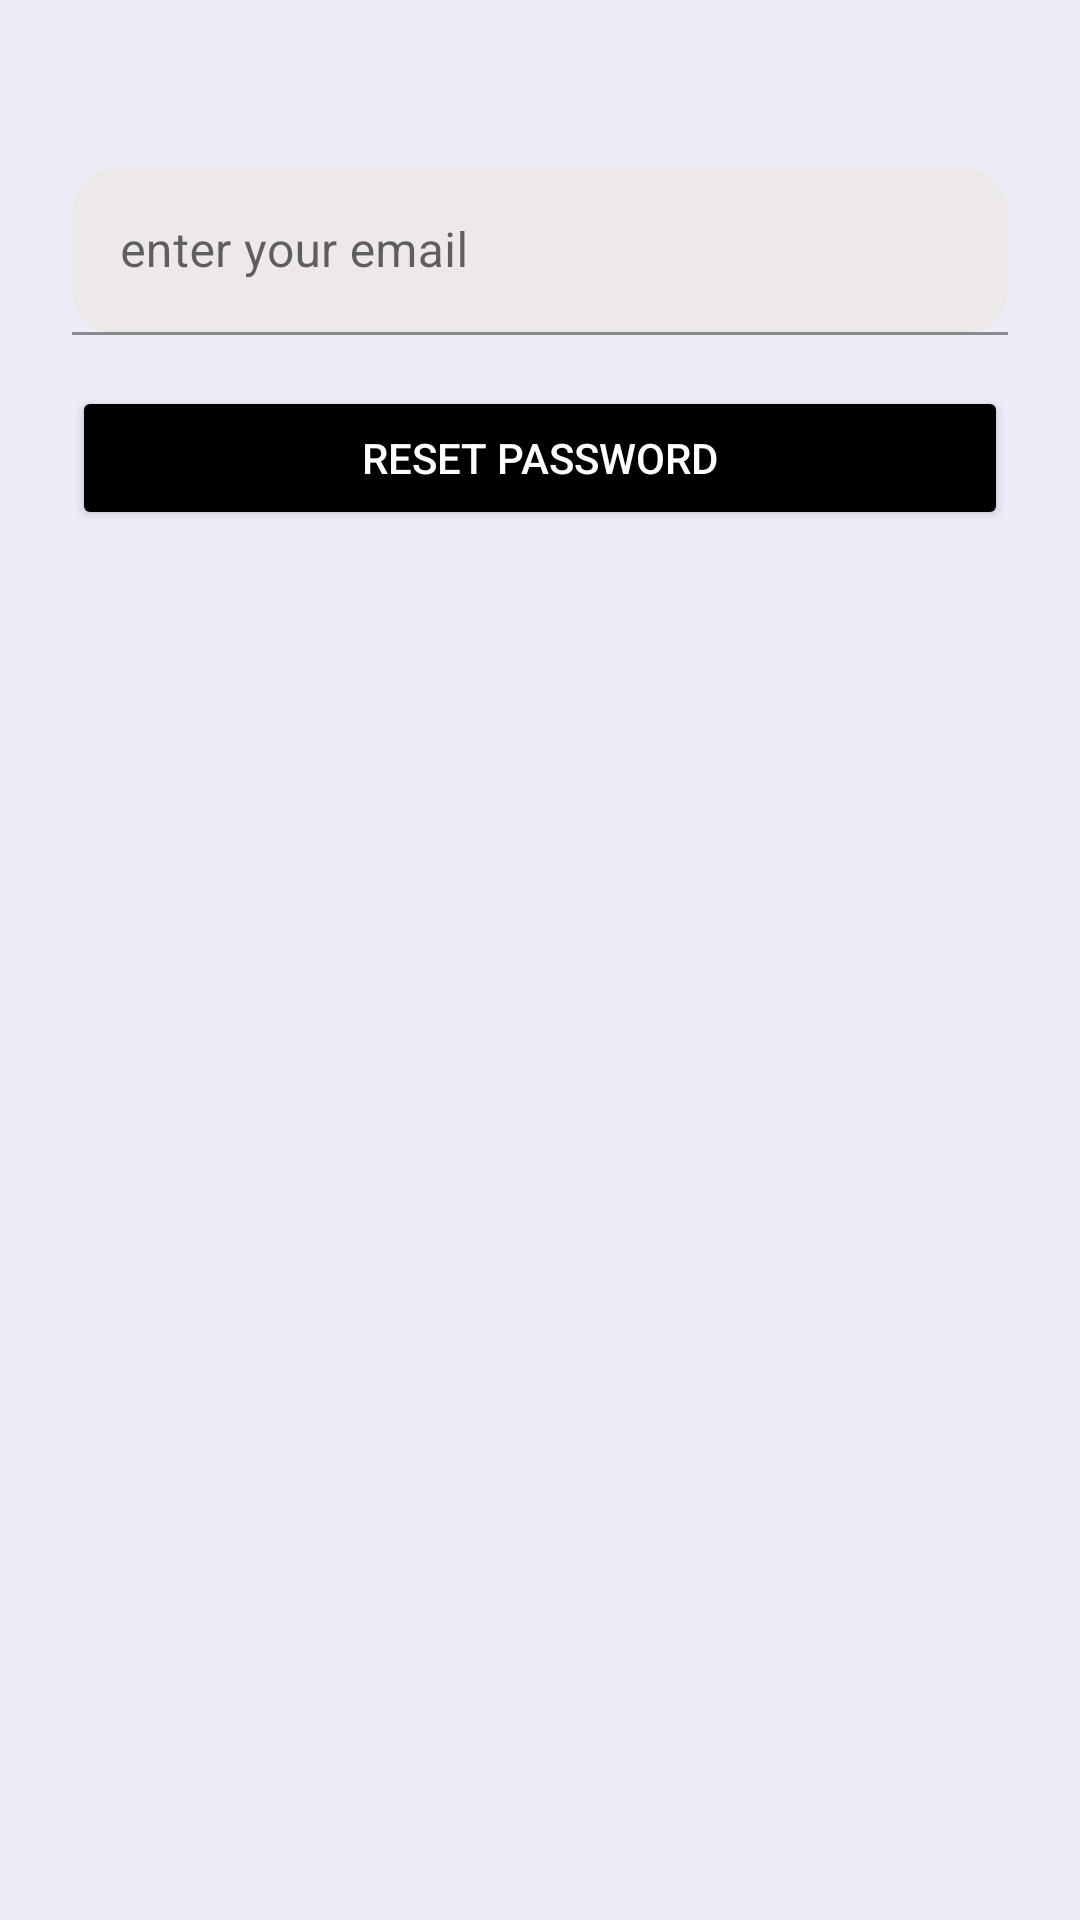

Reconstruct the res/layout file that produces this screen, plus the resources it refers to.
<!-- AndroidManifest.xml: application theme Theme.EasyFlow -->
<!-- res/layout/fragment_forgot_password.xml -->
<?xml version="1.0" encoding="utf-8"?>
<layout
    xmlns:android="http://schemas.android.com/apk/res/android"
    xmlns:tools="http://schemas.android.com/tools"
    tools:context=".activities.signIn.fragmentForgotPassword.ForgotPasswordFragment">
    <data>
        <variable
            name="viewModel"
            type="com.easyflow.activities.signIn.fragmentForgotPassword.ForgotPasswordViewModel" />
    </data>
    <LinearLayout
        android:layout_width="match_parent"
        android:layout_height="match_parent"
        android:padding="24dp"
        android:orientation="vertical"
        android:background="@color/main_color">

        <com.google.android.material.textfield.TextInputLayout
            android:id="@+id/forogtPasswordInputLayout"
            android:layout_width="match_parent"
            android:layout_height="wrap_content"
            android:layout_marginTop="32dp"
            android:hint="enter your email">

            <com.google.android.material.textfield.TextInputEditText
                android:id="@+id/forgotpassword_email"
                android:layout_width="match_parent"
                android:layout_height="wrap_content"
                android:background="@drawable/rounded_corners"
                android:inputType="textEmailAddress"
                android:textColor="@color/black"
                android:textColorHint="@color/black" />

        </com.google.android.material.textfield.TextInputLayout>

        <Button
            android:id="@+id/forgotButton"
            android:layout_width="match_parent"
            android:layout_height="wrap_content"
            android:layout_marginTop="17dp"
            android:text="reset password"
            style="@style/button_style" />

        <TextView
            android:id="@+id/forgotPasswordTextView"
            android:layout_width="match_parent"
            android:layout_height="wrap_content"
            android:layout_marginTop="30dp"
            android:text="if there is an associated account with this email,\nan email with the instructions on how to reset the password will be sent."
            android:textColor="#ff0000"
            android:textSize="14sp"
            android:textStyle="bold"
            android:visibility="gone" />
    </LinearLayout>
</layout>
<!-- resources referenced by this layout -->
<resources>
  <color name="black">#FF000000</color>
  <color name="main_color">#EDEDF8</color>
  <!-- drawable rounded_corners (drawable) -->
  <?xml version="1.0" encoding="utf-8"?>
  <shape xmlns:android="http://schemas.android.com/apk/res/android"
      android:shape="rectangle">
  
      <corners android:radius="15dp" />
  
      <solid android:color="@color/text_input_color" />
  
  </shape>
  <style name="button_style">
          <item name="android:backgroundTint">#000</item>
          <item name="android:textColor">#fff</item>
      </style>
  <style name="Theme.EasyFlow" parent="Theme.MaterialComponents.Light.NoActionBar">
          
          <item name="colorPrimary">@color/purple_500</item>
          <item name="colorPrimaryVariant">@color/purple_700</item>
          <item name="colorOnPrimary">@color/white</item>
          
          <item name="colorSecondary">@color/teal_200</item>
          <item name="colorSecondaryVariant">@color/teal_700</item>
          <item name="colorOnSecondary">@color/black</item>
          
          <item name="android:statusBarColor">@color/black</item>
          <item name="android:navigationBarColor">@color/black</item>
          <item name="android:windowDisablePreview">true</item>
          
      </style>
  <color name="text_input_color">#EDE9E9</color>
  <color name="purple_500">#FF6200EE</color>
  <color name="purple_700">#FF3700B3</color>
  <color name="white">#FFFFFFFF</color>
  <color name="teal_200">#FF03DAC5</color>
  <color name="teal_700">#FF018786</color>
</resources>
